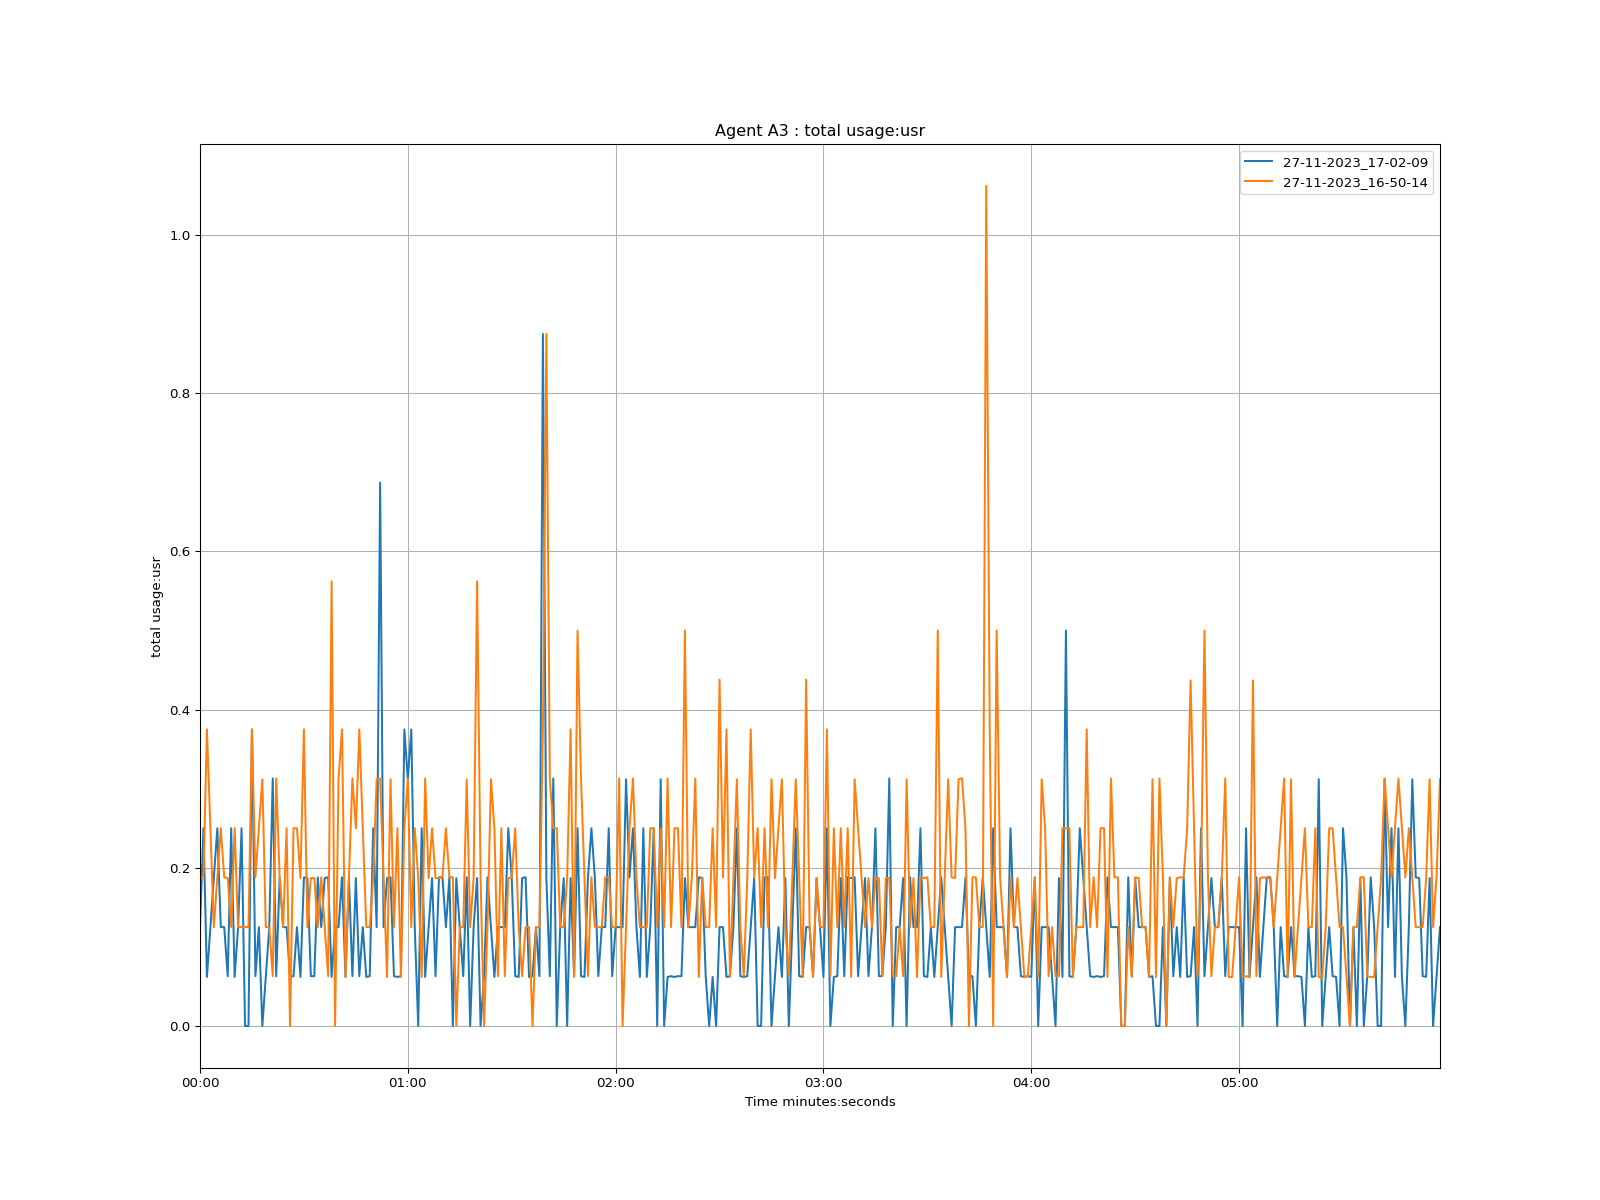

Data behind this chart, as committed beside it:
time, 27-11-2023_17-02-09, 27-11-2023_16-50-14
1970-01-01 00:00:00, 0.125, 0.187
1970-01-01 00:00:01, 0.25, 0.188
1970-01-01 00:00:02, 0.062, 0.375
1970-01-01 00:00:03, 0.125, 0.25
1970-01-01 00:00:04, 0.187, 0.125
1970-01-01 00:00:05, 0.25, 0.187
1970-01-01 00:00:06, 0.125, 0.25
1970-01-01 00:00:07, 0.125, 0.188
1970-01-01 00:00:08, 0.063, 0.187
1970-01-01 00:00:09, 0.25, 0.125
1970-01-01 00:00:10, 0.062, 0.25
1970-01-01 00:00:11, 0.125, 0.125
1970-01-01 00:00:12, 0.25, 0.125
1970-01-01 00:00:13, 0.0, 0.125
1970-01-01 00:00:14, 0.0, 0.125
1970-01-01 00:00:15, 0.375, 0.375
1970-01-01 00:00:16, 0.063, 0.188
1970-01-01 00:00:17, 0.125, 0.25
1970-01-01 00:00:18, 0.0, 0.312
1970-01-01 00:00:19, 0.062, 0.125
1970-01-01 00:00:20, 0.125, 0.125
1970-01-01 00:00:21, 0.313, 0.063
1970-01-01 00:00:22, 0.063, 0.313
1970-01-01 00:00:23, 0.188, 0.187
1970-01-01 00:00:24, 0.125, 0.125
1970-01-01 00:00:25, 0.125, 0.25
1970-01-01 00:00:26, 0.062, 0.0
1970-01-01 00:00:27, 0.063, 0.25
1970-01-01 00:00:28, 0.125, 0.25
1970-01-01 00:00:29, 0.062, 0.187
1970-01-01 00:00:30, 0.188, 0.375
1970-01-01 00:00:31, 0.187, 0.125
1970-01-01 00:00:32, 0.063, 0.187
1970-01-01 00:00:33, 0.063, 0.187
1970-01-01 00:00:34, 0.188, 0.125
1970-01-01 00:00:35, 0.125, 0.188
1970-01-01 00:00:36, 0.187, 0.125
1970-01-01 00:00:37, 0.188, 0.063
1970-01-01 00:00:38, 0.062, 0.562
1970-01-01 00:00:39, 0.125, 0.0
1970-01-01 00:00:40, 0.125, 0.313
1970-01-01 00:00:41, 0.188, 0.375
1970-01-01 00:00:42, 0.062, 0.062
1970-01-01 00:00:43, 0.187, 0.188
1970-01-01 00:00:44, 0.063, 0.313
1970-01-01 00:00:45, 0.187, 0.25
1970-01-01 00:00:46, 0.063, 0.375
1970-01-01 00:00:47, 0.125, 0.25
1970-01-01 00:00:48, 0.062, 0.125
1970-01-01 00:00:49, 0.063, 0.125
1970-01-01 00:00:50, 0.25, 0.187
1970-01-01 00:00:51, 0.125, 0.312
1970-01-01 00:00:52, 0.687, 0.313
1970-01-01 00:00:53, 0.125, 0.187
1970-01-01 00:00:54, 0.187, 0.062
1970-01-01 00:00:55, 0.188, 0.312
1970-01-01 00:00:56, 0.063, 0.125
1970-01-01 00:00:57, 0.062, 0.25
1970-01-01 00:00:58, 0.063, 0.062
1970-01-01 00:00:59, 0.375, 0.25
... 299 more rows
